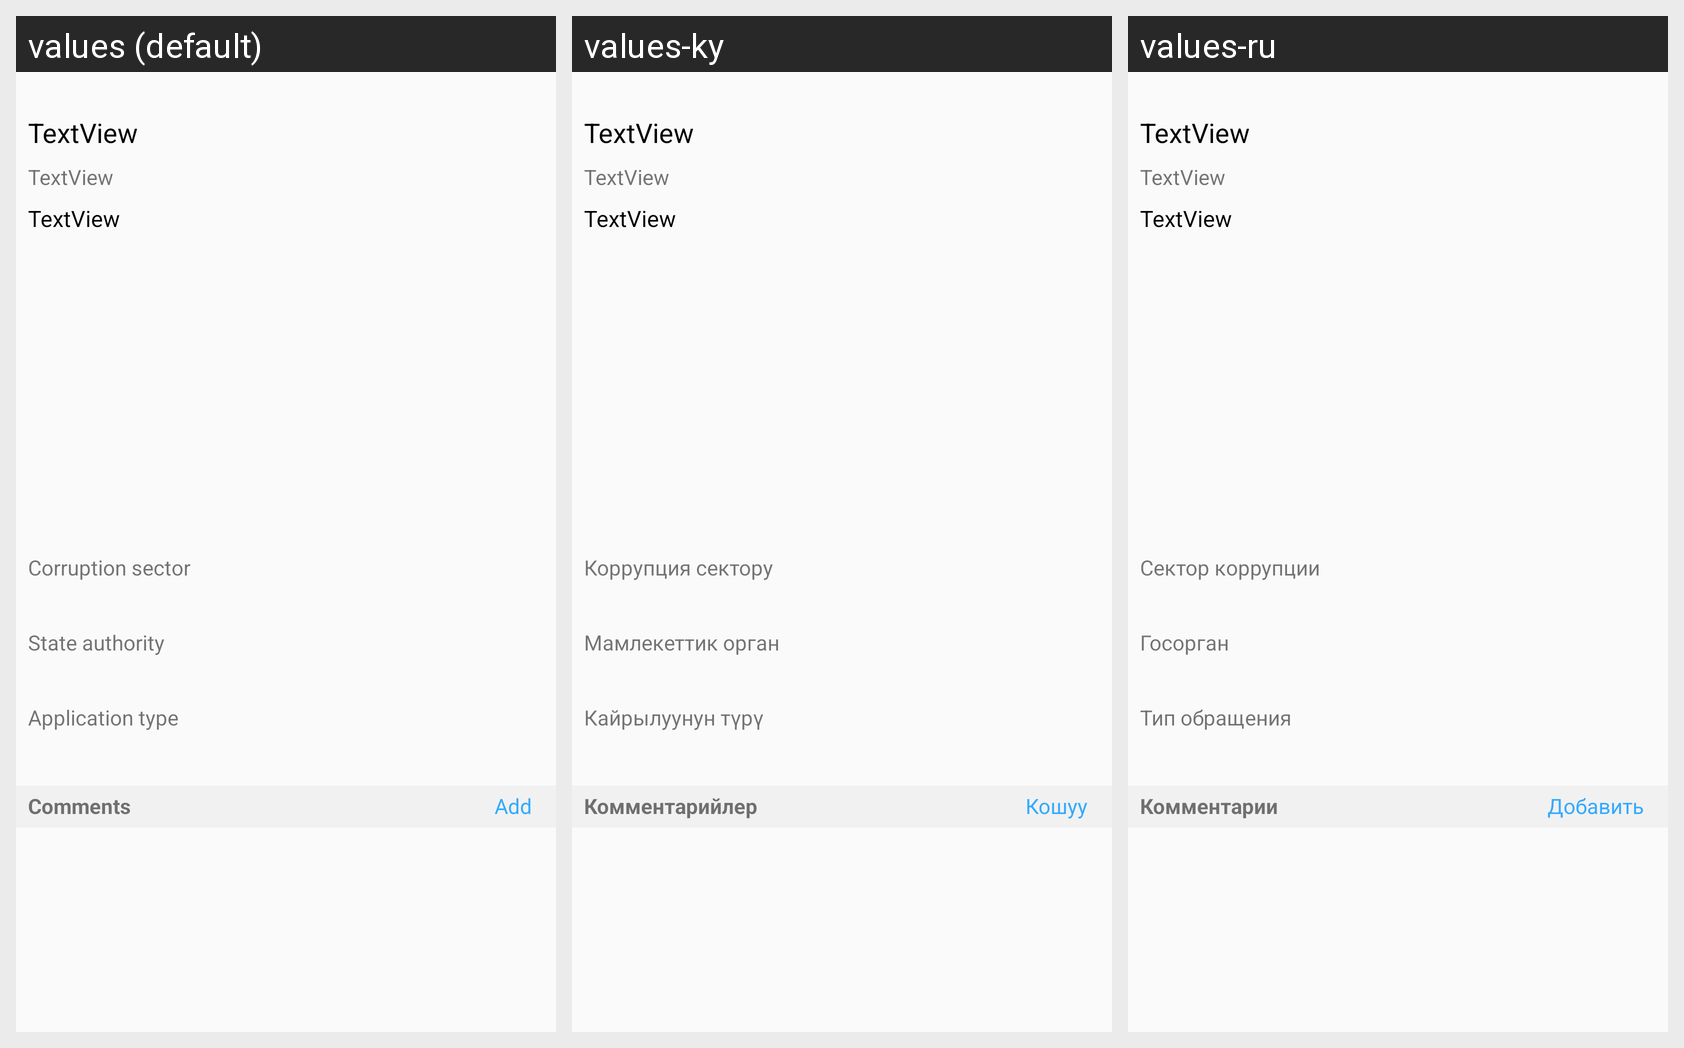

This grid shows one Android layout under several languages. Give, for every string resource on the screen, its name, the default text and each shown locale's text.
Android screen res/layout/activity_report_view.xml rendered under 3 locales, left to right: values (default), values-ky, values-ru. Device: Nexus 5 (rendered at 1080×1920; each locale shown at half size, 540×960, under a caption strip naming it); theme AppTheme.
Strings drawn on this screen, with the default value and each locale's value (text and hints the layout hard-codes, and strings that could not be matched under every locale, appear in the picture but are not listed):

category
  values: Corruption sector
  values-ky: Коррупция сектору
  values-ru: Сектор коррупции

authority
  values: State authority
  values-ky: Мамлекеттик орган
  values-ru: Госорган

type_header
  values: Application type
  values-ky: Кайрылуунун түрү
  values-ru: Тип обращения

comments
  values: Comments
  values-ky: Комментарийлер
  values-ru: Комментарии

add
  values: Add
  values-ky: Кошуу
  values-ru: Добавить
